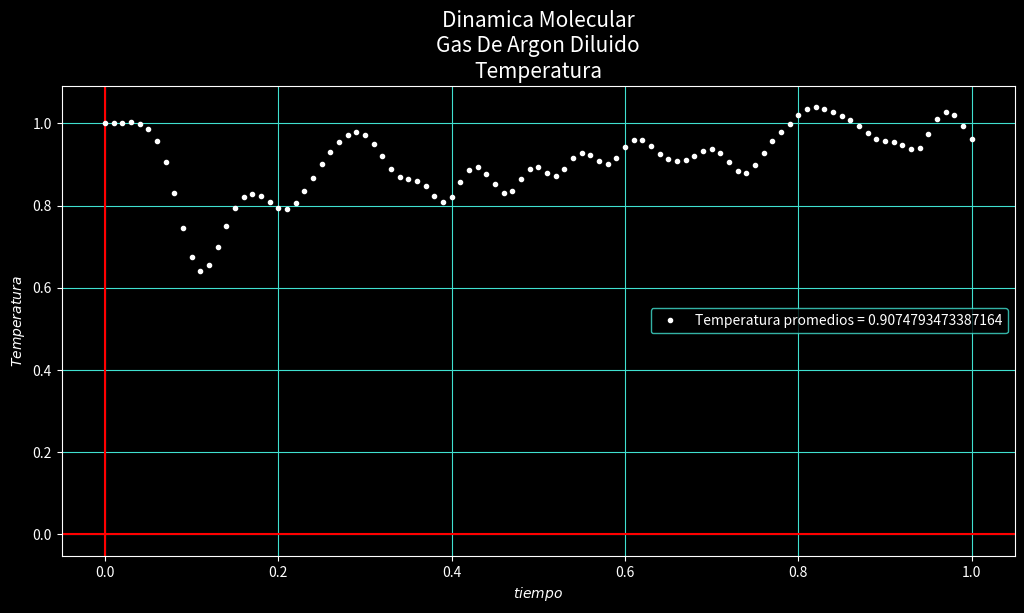

Here is the Python script that generated this plot:
"""
Nombre: P36-OscarCastro Dinamica Molecular 2 Temperatura
Fecha Inicio:
Fecha Final:
Autor: Oscar Joel Castro Contreras
Descripcion:

"""

import numpy as np
import matplotlib.pyplot as plt
import matplotlib.animation as animation
import random as rm

# Funciones------------------------------
def cV(lx,ly): # Funcion -> Concatenacion Vertical
     l = []
     
     for i in range(len(lx)):
          l.append([lx[i],ly[i]])
          
     return np.array(l)
     
def cFP(z): # Funcion -> Condiciones De Frontera Periodicas
     z -= L*np.round(z/L)
     
     return z

def gVI(): # Funcion -> Generador De Velocidades Iniciales
     vx = [0]*N
     vy = [0]*N
     
     vxS = 0
     vyS = 0
     for i in range(N):
          vx[i] = rm.random() - 0.5
          vy[i] = rm.random() - 0.5
          vxS += vx[i]
          vyS += vy[i]
          
     vxM = vxS/N
     vyM = vyS/N
     for i in range(N):
          vx[i] -= vxM
          vy[i] -= vyM
          
     v2S = 0
     for i in range(N):
          v2S += vx[i]**2 + vy[i]**2
     
     kep = v2S/(d*N)
     rcl = np.sqrt((k*T)/kep)
     for i in range(N):
          vx[i] *= rcl
          vy[i] *= rcl
     
     return cV(vx,vy)

def gPI(): # Funcion -> Genrador De Posiciones Iniciales
     x = [0]*N
     y = [0]*N
     
     j = 1
     q = 1
     
     for i in range(N):
          
          x[i] = q*((L)/(np.sqrt(N))) - (L)/(2*np.sqrt(N))
          y[i] = j*((L)/(np.sqrt(N))) - (L)/(2*np.sqrt(N))
          
          if j >= np.sqrt(N):
               j = 0
               q += 1
               
          j += 1
     
     return cV(x,y)

def cA(p): # Funcion -> Caculo de Aceleraciones
     ax = np.array([0.0]*N)
     ay = np.array([0.0]*N)
     
     for i in range(N):
          for j in range(N):
               if i != j:
                    dx = cFP(p[i][0] - p[j][0])
                    dy = cFP(p[i][1] - p[j][1])

                    r = np.sqrt(dx**2+dy**2)
                    
                    fr = 24 * (2*(1/r)**12 - (1/r)**6) / r**2
                    fx = fr * dx/r
                    fy = fr * dy/r

                    ax[i] += fx
                    ay[i] += fy
                    ax[j] -= fx
                    ay[j] -= fy
     
     return cV(ax,ay)

def cT(v): # Funcion -> Calculo de Temperatura
     
     v2ST = 0
     for i in range(N):
          v2ST += (v[i][0])**2 + (v[i][1])**2
          
     return v2ST/(d*N)
     
def grafica(x,y,texto): # Funcion -> Grafica
      
     plt.style.use("dark_background") 
     fig, l1 = plt.subplots(dpi = 110, figsize = (12.3,6.1), facecolor = "blue")
     l1.set_title(f"Dinamica Molecular\nGas De Argon Diluido\nTemperatura", fontsize = 15)
     l1.set_xlabel(r"$tiempo$")
     l1.set_ylabel(r"$Temperatura$")
     l1.grid(color = "turquoise")
     l1.axhline(color = "red")
     l1.axvline(color = "red")
     l1.plot(x,y,".",color = "white",label =f"Temperatura promedios = {texto}")
     l1.legend(edgecolor = "turquoise", fontsize = 10)
     plt.show()

def metodoVerlet(p,v,t0,tf,Tg): # Funcion -> Metodo De Verlet
     t = [t0]
     while t0 < tf:
          a0 = cA(p)

          p += v*h + (a0*h**2)/2
          p = cFP(p)

          a1 = cA(p)

          v += ((a0 + a1)*h)/2

          t0 += h

          Tg.append(cT(v))
          t.append(t0)
          
     Tprom = 0
     for i in range(len(Tg)):
          Tprom += Tg[i]
     Tprom /= len(Tg)
     
     return grafica(t,Tg,Tprom)
     
# Variables------------------------------
d = 2 # Dimenciones
N = 64 # Numero de particulas
L = 10 # Longitud de la celda cuadrada
T = 1.0 # Temperatura inicial
h = 0.01 # Tamaño de paso
k = 1#1.38e-23 # Constante de Boltzmann
m = 1#6.69e-11 # Masa del Argon
e = 1#1.65e-21 # Parametro de energia del Argon de Lennard-Jones
s = 1#3.4e-12 # Parametro de distancia del Argon de Lennard-Jones
t0 = 0 # Tiempo inicial
tf = 1 # Tiempo final
Tg = [] # Lista de Temperaturas

p = gPI()
v = gVI()
Tg.append(cT(v))

metodoVerlet(p,v,t0,tf,Tg)
